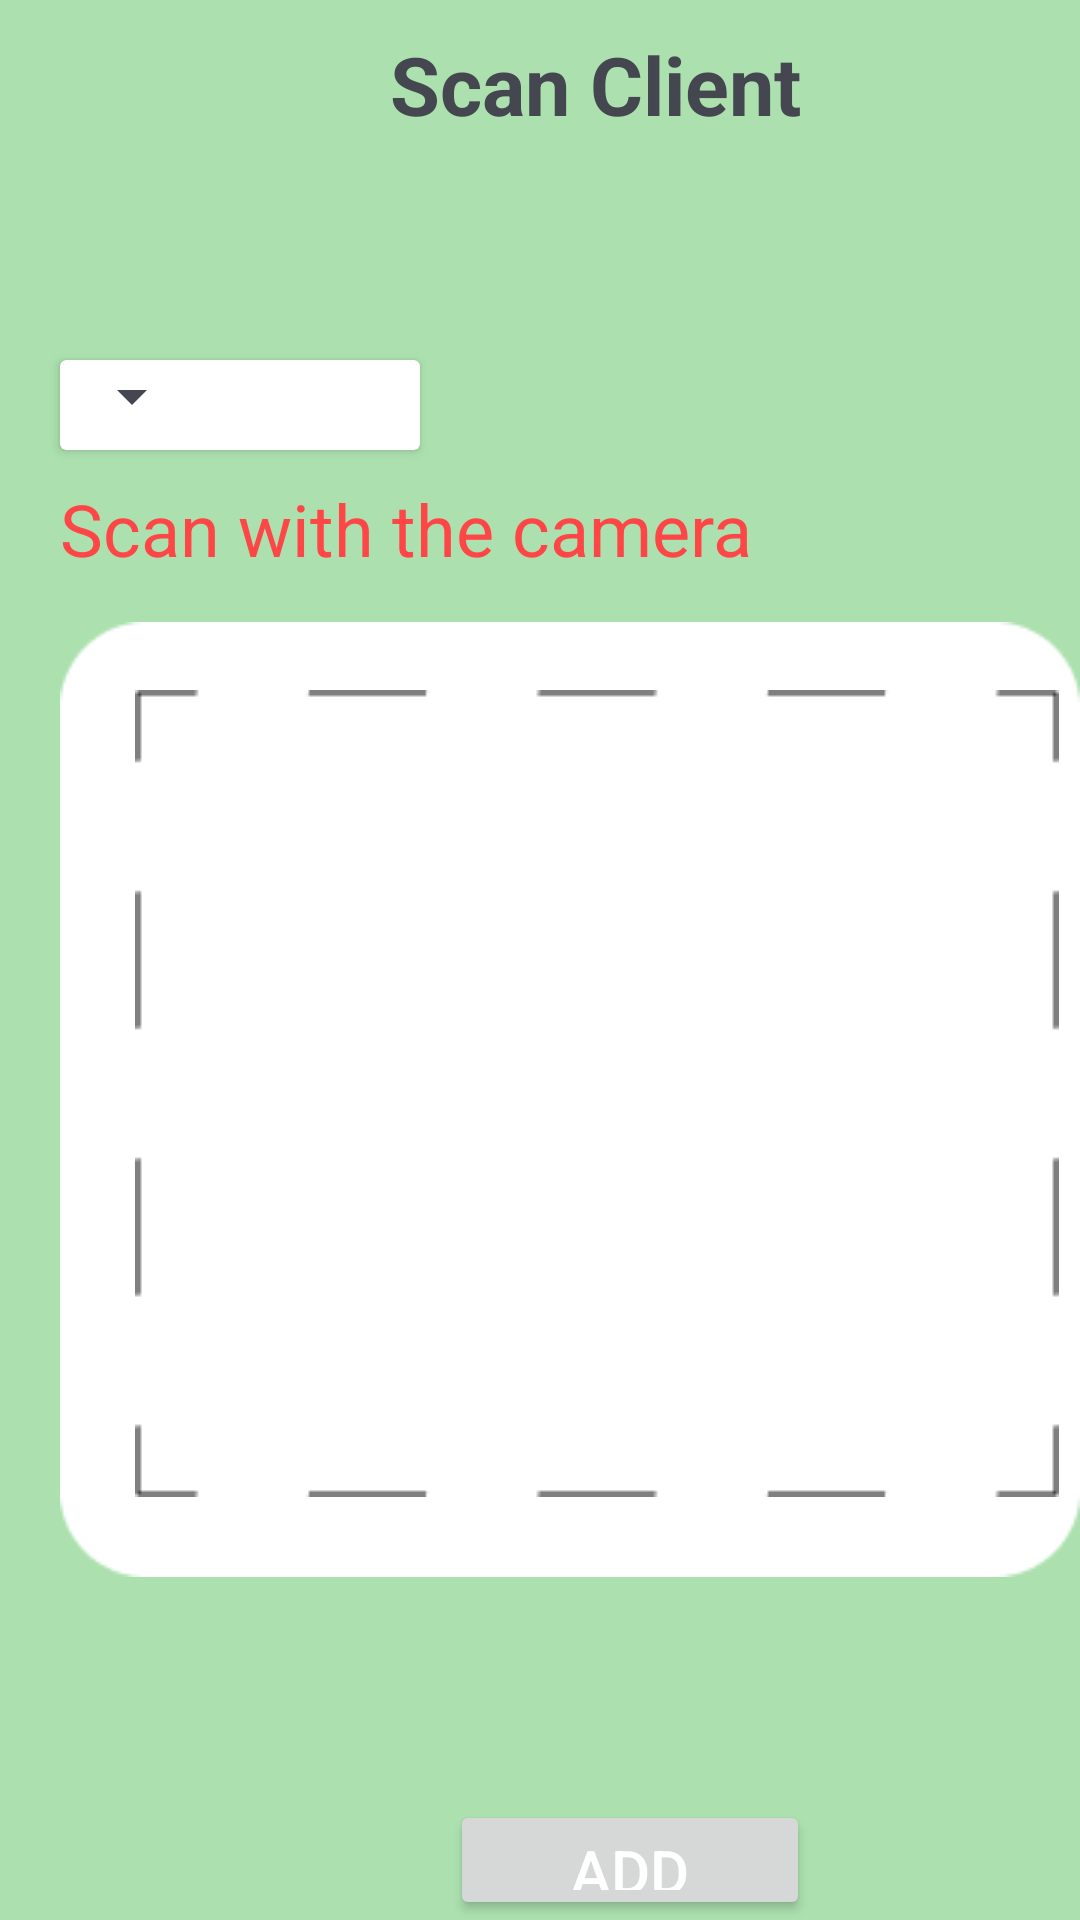

Layout XML and referenced resources for this Android screen:
<!-- AndroidManifest.xml: application theme Theme.DistributerAPP -->
<!-- res/layout/client_scan_fragment.xml -->
<?xml version="1.0" encoding="utf-8"?>
<RelativeLayout xmlns:android="http://schemas.android.com/apk/res/android"
    xmlns:app="http://schemas.android.com/apk/res-auto"
    xmlns:tools="http://schemas.android.com/tools"
    android:id="@+id/main"
    android:background="#ACE1AF"
    android:layout_width="match_parent"
    android:layout_height="match_parent"
    tools:context=".MainActivity">

    <ImageView
        android:layout_width="39dp"
        android:layout_height="48dp"
        android:src="@drawable/wrong"
        tools:ignore="MissingConstraints" />


    <TextView
        android:layout_width="wrap_content"
        android:layout_height="wrap_content"
        android:layout_gravity="center"
        android:text="Scan Client"
        android:layout_marginLeft="130dp"
        android:layout_marginTop="10dp"
        android:textSize="27sp"
        android:textStyle="bold"
        tools:ignore="MissingConstraints" />


    <androidx.cardview.widget.CardView
        android:layout_width="120dp"
        android:layout_height="30dp"
        android:layout_marginLeft="20dp"
        android:layout_marginTop="120dp">

        <Spinner
            android:id="@+id/client_spinner"
            android:layout_width="wrap_content"
            android:layout_height="wrap_content"/>

    </androidx.cardview.widget.CardView>


    <ImageView
        android:id="@+id/imageView1"
        android:layout_width="365dp"
        android:layout_height="333dp"
        android:src="@drawable/rec"
        android:layout_marginTop="200dp"
        android:layout_marginLeft="20dp"
        tools:ignore="MissingConstraints" />

    <ImageView
        android:layout_width="wrap_content"
        android:layout_height="wrap_content"
        android:src="@drawable/rec1"
        android:layout_marginTop="230dp"
        android:layout_marginLeft="45dp"
        tools:ignore="MissingConstraints" />

    <TextView
        android:layout_width="wrap_content"
        android:layout_height="wrap_content"
        android:text="Scan with the camera"
        android:layout_marginTop="160dp"
        android:layout_marginLeft="20dp"
        android:textColor="#FF4646"
        android:textSize="24sp"
        tools:ignore="MissingConstraints" />

    <Button
        android:id="@+id/button"
        android:layout_width="120dp"
        android:layout_height="60dp"
        android:layout_marginTop="600dp"
        android:layout_marginLeft="150dp"
        android:layout_gravity="center_horizontal"
        android:text="Add"
        android:textColor="#FFf"
        android:textSize="20sp"
        tools:ignore="MissingConstraints" />




</RelativeLayout>
<!-- resources referenced by this layout -->
<resources>
  <!-- drawable rec: png bitmap (drawable, 1958 bytes) -->
  <!-- drawable rec1: png bitmap (drawable, 954 bytes) -->
  <style name="Theme.DistributerAPP" parent="Base.Theme.DistributerAPP" />
  <style name="Base.Theme.DistributerAPP" parent="Theme.Material3.DynamicColors.DayNight.NoActionBar">
  
           <item name="colorPrimary">@color/material_dynamic_primary10
           </item>
      </style>
</resources>
